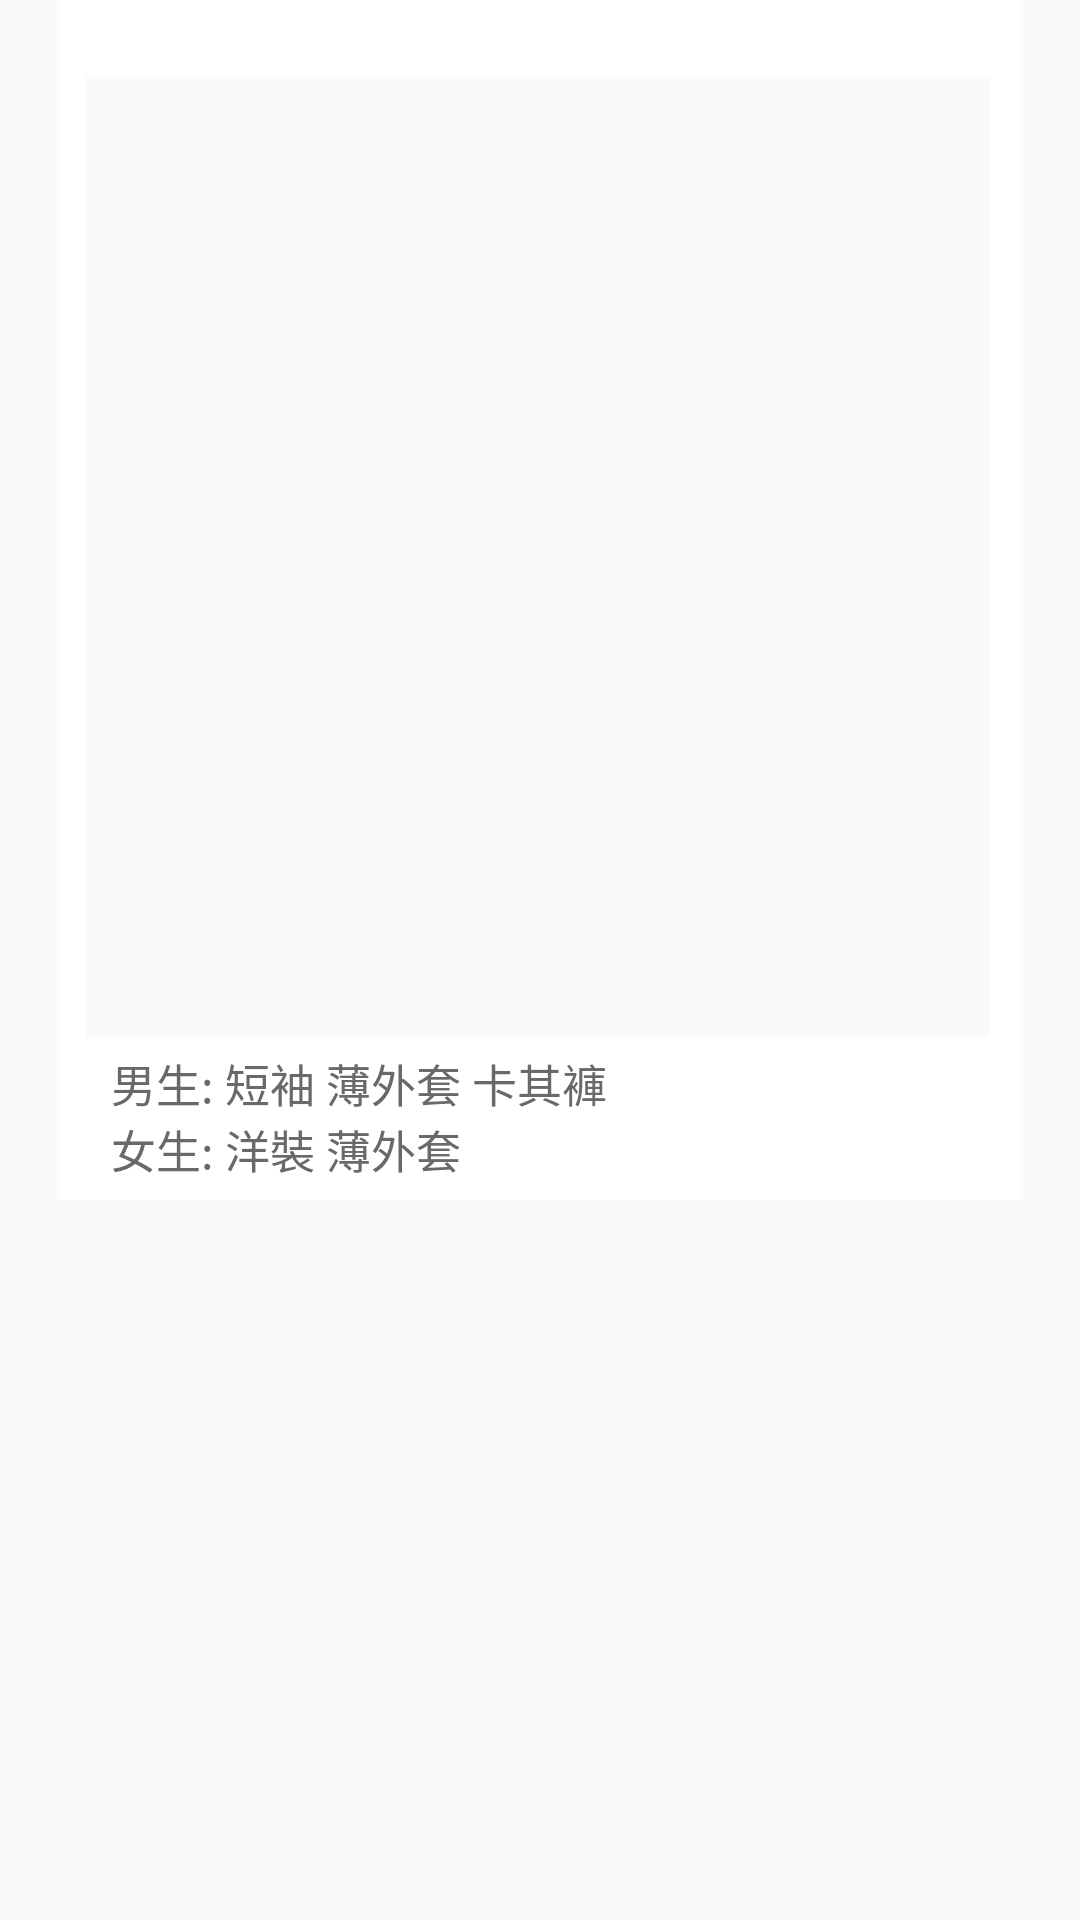

Reconstruct the res/layout file that produces this screen, plus the resources it refers to.
<!-- AndroidManifest.xml: application theme AppTheme -->
<!-- res/layout/i.xml -->
<?xml version="1.0" encoding="utf-8"?>
<androidx.constraintlayout.widget.ConstraintLayout
    xmlns:android="http://schemas.android.com/apk/res/android"
    xmlns:app="http://schemas.android.com/apk/res-auto"
    android:layout_width="match_parent"
    android:layout_height="wrap_content">

    <ImageView
        android:id="@+id/person_border"
        android:layout_width="320dp"
        android:layout_height="400dp"
        android:background="@drawable/photo"
        app:layout_constraintBottom_toBottomOf="parent"
        app:layout_constraintEnd_toEndOf="parent"
        app:layout_constraintStart_toStartOf="parent"
        app:layout_constraintTop_toTopOf="parent"
        app:layout_constraintVertical_bias="0"
        app:layout_constraintHorizontal_bias="0.5"/>
    <ImageView
        android:id="@+id/person"
        android:layout_width="325dp"
        android:layout_height="300dp"
        app:layout_constraintBottom_toBottomOf="@id/person_border"
        app:layout_constraintEnd_toEndOf="@id/person_border"
        app:layout_constraintStart_toStartOf="@id/person_border"
        app:layout_constraintTop_toTopOf="@id/person_border"
        app:layout_constraintVertical_bias="0.43"
        app:srcCompat="@drawable/i" />

    <TextView
        android:id="@+id/m"
        android:layout_width="wrap_content"
        android:layout_height="wrap_content"
        android:text="男生:"
        android:textSize="15sp"
        android:textColor="#696969"
        app:layout_constraintTop_toBottomOf="@id/person"
        app:layout_constraintBottom_toBottomOf="@id/person_border"
        app:layout_constraintEnd_toEndOf="@id/person_border"
        app:layout_constraintStart_toStartOf="@id/person_border"
        app:layout_constraintVertical_bias="0.2"
        app:layout_constraintHorizontal_bias="0.06"/>
    <TextView
        android:id="@+id/ma"
        android:layout_width="wrap_content"
        android:layout_height="wrap_content"
        android:text=" 短袖"
        android:textSize="15sp"
        android:onClick="non"
        android:textColor="#696969"
        app:layout_constraintTop_toTopOf="@id/m"
        app:layout_constraintBottom_toBottomOf="@id/person_border"
        app:layout_constraintEnd_toEndOf="@id/person_border"
        app:layout_constraintStart_toEndOf="@id/m"
        app:layout_constraintVertical_bias="0"
        app:layout_constraintHorizontal_bias="0"/>
    <TextView
        android:id="@+id/mb"
        android:layout_width="wrap_content"
        android:layout_height="wrap_content"
        android:text=" 薄外套"
        android:textSize="15sp"
        android:onClick="im2"
        android:textColor="#696969"
        app:layout_constraintTop_toTopOf="@id/m"
        app:layout_constraintBottom_toBottomOf="@id/person_border"
        app:layout_constraintEnd_toEndOf="@id/person_border"
        app:layout_constraintStart_toEndOf="@id/ma"
        app:layout_constraintVertical_bias="0"
        app:layout_constraintHorizontal_bias="0"/>
    <TextView
        android:id="@+id/mc"
        android:layout_width="wrap_content"
        android:layout_height="wrap_content"
        android:text=" 卡其褲"
        android:textSize="15sp"
        android:onClick="non"
        android:textColor="#696969"
        app:layout_constraintTop_toTopOf="@id/m"
        app:layout_constraintBottom_toBottomOf="@id/person_border"
        app:layout_constraintEnd_toEndOf="@id/person_border"
        app:layout_constraintStart_toEndOf="@id/mb"
        app:layout_constraintVertical_bias="0"
        app:layout_constraintHorizontal_bias="0"/>

    <TextView
        android:id="@+id/w"
        android:layout_width="wrap_content"
        android:layout_height="wrap_content"
        android:text="女生:"
        android:textSize="15sp"
        android:textColor="#696969"
        app:layout_constraintTop_toBottomOf="@id/m"
        app:layout_constraintBottom_toBottomOf="@id/person_border"
        app:layout_constraintEnd_toEndOf="@id/person_border"
        app:layout_constraintStart_toStartOf="@+id/m"
        app:layout_constraintVertical_bias="0"
        app:layout_constraintHorizontal_bias="0"/>
    <TextView
        android:id="@+id/wa"
        android:layout_width="wrap_content"
        android:layout_height="wrap_content"
        android:text=" 洋裝"
        android:textSize="15sp"
        android:onClick="iw1"
        android:textColor="#696969"
        app:layout_constraintTop_toBottomOf="@id/m"
        app:layout_constraintBottom_toBottomOf="@id/person_border"
        app:layout_constraintEnd_toEndOf="@id/person_border"
        app:layout_constraintStart_toEndOf="@+id/w"
        app:layout_constraintVertical_bias="0"
        app:layout_constraintHorizontal_bias="0"/>
    <TextView
        android:id="@+id/wb"
        android:layout_width="wrap_content"
        android:layout_height="wrap_content"
        android:text=" 薄外套"
        android:textSize="15sp"
        android:onClick="iw2"
        android:textColor="#696969"
        app:layout_constraintTop_toBottomOf="@id/m"
        app:layout_constraintBottom_toBottomOf="@id/person_border"
        app:layout_constraintEnd_toEndOf="@id/person_border"
        app:layout_constraintStart_toEndOf="@+id/wa"
        app:layout_constraintVertical_bias="0"
        app:layout_constraintHorizontal_bias="0"/>

</androidx.constraintlayout.widget.ConstraintLayout>
<!-- resources referenced by this layout -->
<resources>
  <!-- drawable photo: png bitmap (drawable-v24, 4360 bytes) -->
  <style name="AppTheme" parent="Theme.AppCompat.Light.NoActionBar">
          
          <item name="colorPrimary">#B0C4DE</item>
          <item name="colorPrimaryDark">@color/colorPrimaryDark</item>
          <item name="colorAccent">@color/colorAccent</item>
          <item name="windowActionBar">false</item>
          <item name="windowNoTitle">true</item>
      </style>
  <color name="colorPrimaryDark">#404670</color>
  <color name="colorAccent">#404670</color>
</resources>
